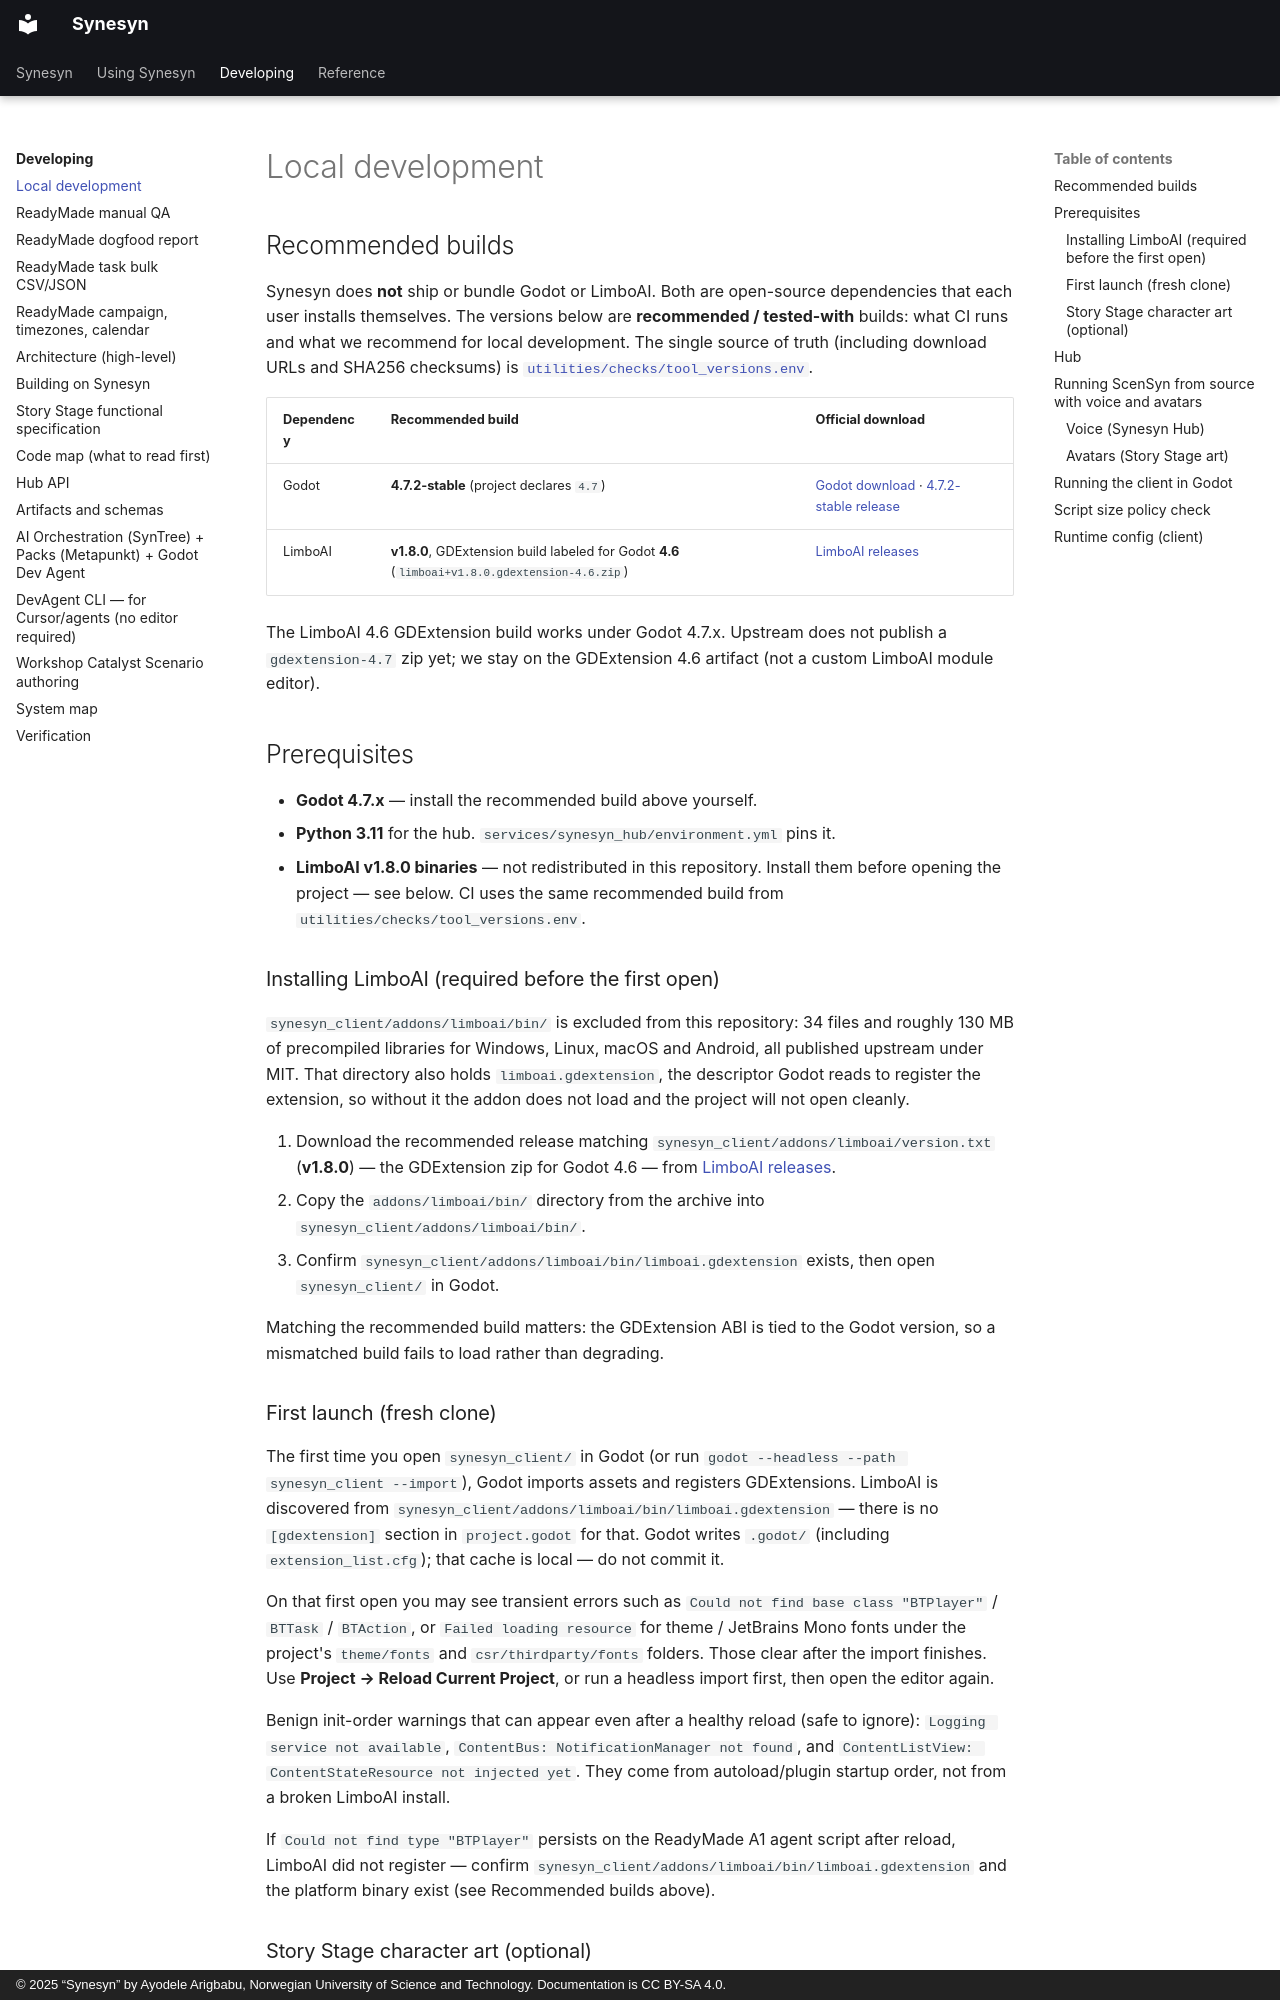

repository: Metapunkt/Synesyn · page: developer-guide/local-dev/index.html · generator: mkdocs · copyright: © 2025 “Synesyn” by Ayodele Arigbabu, Norwegian University of Science and Technology. Documentation is CC BY-SA 4.0.

# Local development

## Recommended builds

Synesyn does **not** ship or bundle Godot or LimboAI. Both are open-source
dependencies that each user installs themselves. The versions below are
**recommended / tested-with** builds: what CI runs and what we recommend for
local development. The single source of truth (including download URLs and
SHA256 checksums) is
[`utilities/checks/tool_versions.env`](https://github.com/Metapunkt/Synesyn/blob/main/utilities/checks/tool_versions.env).

| Dependency | Recommended build | Official download |
| --- | --- | --- |
| Godot | **4.7.2-stable** (project declares `4.7`) | [Godot download](https://godotengine.org/download/) · [4.7.2-stable release](https://github.com/godotengine/godot/releases/download/4.7.2-stable/Godot_v4.7.2-stable_linux.x86_64.zip) |
| LimboAI | **v1.8.0**, GDExtension build labeled for Godot **4.6** (`limboai+v1.8.0.gdextension-4.6.zip`) | [LimboAI releases](https://github.com/limbonaut/limboai/releases) |

The LimboAI 4.6 GDExtension build works under Godot 4.7.x. Upstream does not
publish a `gdextension-4.7` zip yet; we stay on the GDExtension 4.6 artifact
(not a custom LimboAI module editor).

## Prerequisites

- **Godot 4.7.x** — install the recommended build above yourself.
- **Python 3.11** for the hub. `services/synesyn_hub/environment.yml` pins it.
- **LimboAI v1.8.0 binaries** — not redistributed in this repository. Install
  them before opening the project — see below. CI uses the same recommended
  build from `utilities/checks/tool_versions.env`.

### Installing LimboAI (required before the first open)

`synesyn_client/addons/limboai/bin/` is excluded from this repository: 34 files
and roughly 130 MB of precompiled libraries for Windows, Linux, macOS and
Android, all published upstream under MIT. That directory also holds
`limboai.gdextension`, the descriptor Godot reads to register the extension, so
without it the addon does not load and the project will not open cleanly.

1. Download the recommended release matching
   `synesyn_client/addons/limboai/version.txt` (**v1.8.0**) — the GDExtension
   zip for Godot 4.6 — from
   [LimboAI releases](https://github.com/limbonaut/limboai/releases).
2. Copy the `addons/limboai/bin/` directory from the archive into
   `synesyn_client/addons/limboai/bin/`.
3. Confirm `synesyn_client/addons/limboai/bin/limboai.gdextension` exists, then
   open `synesyn_client/` in Godot.

Matching the recommended build matters: the GDExtension ABI is tied to the
Godot version, so a mismatched build fails to load rather than degrading.
